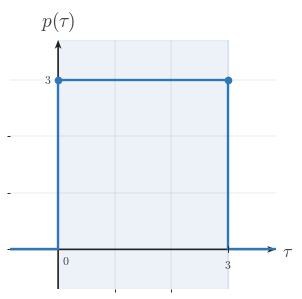

This figure's Python source: (Note: this script raises an exception after producing the figure.)
"""Shared matplotlib boilerplate for CTS continuous-time signal figures.

This module centralizes the signal-plot styling used across
EE01-M06-03, Convolution Setup. Later topic workers can copy or adapt these
helpers without re-reading the full style guide.

Only matplotlib and NumPy are used here.
"""

from __future__ import annotations

import matplotlib
matplotlib.use("Agg")

from pathlib import Path

import matplotlib.pyplot as plt
import numpy as np
from matplotlib.ticker import MultipleLocator


BACKGROUND_COLOR = "white"


COURSE_NAME = "Continuous Time Signal Processing"
COURSE_CODE = "CTS"
COURSE_ID = "EE01"
UNIT_NUMBER = 6
UNIT_NAME = "Unit 6"
MODULE_ID = "EE01-M06-03"
MODULE_NUMBER = "6.3"
MODULE_NAME = "Convolution Setup"

CANONICAL_DPI = 300
PX_PER_DATA_UNIT = 150
INCHES_PER_DATA_UNIT = PX_PER_DATA_UNIT / CANONICAL_DPI

def px_to_pt(px):
    """Convert pixels to points at the canonical render scale."""

    return px * 72 / CANONICAL_DPI


def px_to_data(px):
    """Convert pixels to data units at the canonical render scale."""

    return px / PX_PER_DATA_UNIT


MARGIN_LEFT_PX = 115
MARGIN_RIGHT_PX = 120
MARGIN_BOTTOM_PX = 95
MARGIN_TOP_PX = 110

SIGNAL_COLOR = "#2f78b7"
AXIS_COLOR = "#222222"
LABEL_COLOR = "#444444"
TICK_LABEL_COLOR = "#444444"
GRID_COLOR = "#000000"
GUIDE_COLOR = "#777777"
ANNOTATION_COLOR = "#555555"

SIGNAL_LW = px_to_pt(7.1)
SMOOTH_SIGNAL_LW = px_to_pt(5.2)
AXIS_LW = px_to_pt(4.3)
TICK_LW = px_to_pt(2.7)
GRID_LW = px_to_pt(1.3)
GUIDE_LW = px_to_pt(3.3)
ANNOTATION_LW = px_to_pt(2.9)

TICK_LABEL_SIZE = px_to_pt(35.6)
AXIS_LABEL_SIZE = px_to_pt(53.3)
TOP_LABEL_SIZE = px_to_pt(57.8)
ANNOTATION_SIZE = px_to_pt(33.3)

TICK_HALF_LEN = px_to_data(8.25)
OPEN_MARKER_SIZE = px_to_pt(20.0)
CLOSED_MARKER_SIZE = px_to_pt(17.8)
ENDPOINT_EDGEWIDTH = px_to_pt(5.1)

X_TICK_LABEL_Y = -px_to_data(24)
Y_TICK_LABEL_X = px_to_data(18)
ORIGIN_LABEL_X = px_to_data(9)
ORIGIN_LABEL_Y = -px_to_data(12)
X_AXIS_LABEL_X_PAD = px_to_data(15)
X_AXIS_LABEL_Y = -px_to_data(4.5)
Y_AXIS_LABEL_Y_PAD = px_to_data(18)

BRACKET_CAP_HALF_LEN = px_to_data(9)
BRACKET_LABEL_GAP = px_to_data(18)
AMPLITUDE_CAP_HALF_LEN = px_to_data(10.5)

AXIS_ARROW_SHAFT_WIDTH_DATA = px_to_data(4.3)

AXIS_ARROW_KW = dict(
    angles="xy",
    scale_units="xy",
    scale=1,
    units="xy",
    width=AXIS_ARROW_SHAFT_WIDTH_DATA,
    headwidth=4.2,
    headlength=5.5,
    headaxislength=4.3,
    color=AXIS_COLOR,
    pivot="tail",
    clip_on=False,
)


def configure_matplotlib():
    """Apply the shared serif and white-background defaults."""

    plt.rcParams.update(
        {
            "mathtext.fontset": "cm",
            "font.family": "serif",
            "figure.facecolor": BACKGROUND_COLOR,
            "axes.facecolor": BACKGROUND_COLOR,
            "savefig.facecolor": BACKGROUND_COLOR,
        }
    )


configure_matplotlib()


def make_ct_signal_figure(xlim, ylim, *, dpi=CANONICAL_DPI):
    """Create a standard CTS figure sized from explicit data limits."""

    x_range = xlim[1] - xlim[0]
    y_range = ylim[1] - ylim[0]

    axes_w_px = x_range * PX_PER_DATA_UNIT
    axes_h_px = y_range * PX_PER_DATA_UNIT
    fig_w_px = MARGIN_LEFT_PX + axes_w_px + MARGIN_RIGHT_PX
    fig_h_px = MARGIN_BOTTOM_PX + axes_h_px + MARGIN_TOP_PX

    fig, ax = plt.subplots(
        figsize=(fig_w_px / dpi, fig_h_px / dpi),
        dpi=dpi,
        facecolor=BACKGROUND_COLOR,
        constrained_layout=True,
    )

    return fig, ax


def new_ct_figure(*, figsize=None, dpi=CANONICAL_DPI):
    """Create a generic CTS figure with the shared background and layout."""

    return plt.subplots(
        figsize=figsize,
        dpi=dpi,
        facecolor=BACKGROUND_COLOR,
        constrained_layout=True,
    )


def make_output_path(filename, *, image_dir="images"):
    """Return a path in the lesson image folder for a rendered asset."""

    return Path(__file__).resolve().parent / image_dir / filename


def math_label(value):
    """Return a mathtext label for a numeric tick or pass through a string."""

    if isinstance(value, str):
        return value

    numeric = float(value)
    rounded = round(numeric)
    if abs(numeric - rounded) < 1e-9:
        return rf"${int(rounded)}$"
    return rf"${numeric:g}$"


def setup_ct_signal_axes(
    ax,
    *,
    xlim,
    ylim,
    xticks,
    yticks,
    x_axis_label=r"$t$",
    y_axis_label=r"$x(t)$",
    show_grid=True,
    show_origin=True,
    y_tick_label_side="left",
    show_x_tick_labels=True,
    show_y_tick_labels=True,
    x_minor_grid_step=1,
    y_minor_grid_step=1,
    equal_aspect=True,
):
    """Configure a clean continuous-time signal axis layout."""

    ax.set_xlim(*xlim)
    ax.set_ylim(*ylim)

    if equal_aspect:
        ax.set_aspect("equal", adjustable="box")

    ax.set_xticks(xticks)
    ax.set_yticks(yticks)
    ax.xaxis.set_minor_locator(MultipleLocator(x_minor_grid_step))
    ax.yaxis.set_minor_locator(MultipleLocator(y_minor_grid_step))

    if show_grid:
        ax.grid(True, which="both", linewidth=GRID_LW, alpha=0.18, color=GRID_COLOR)
        ax.set_axisbelow(True)

    for spine in ax.spines.values():
        spine.set_visible(False)

    ax.tick_params(left=False, bottom=False, labelleft=False, labelbottom=False)

    x_axis_start, x_axis_end = xlim
    y_axis_start, y_axis_end = ylim

    # Draw axes through the origin with arrowheads only on positive ends.
    ax.quiver(x_axis_start, 0, x_axis_end - x_axis_start, 0, **AXIS_ARROW_KW)
    ax.quiver(0, y_axis_start, 0, y_axis_end - y_axis_start, **AXIS_ARROW_KW)

    for t in xticks:
        if abs(t) < 1e-12:
            continue

        ax.plot([t, t], [-TICK_HALF_LEN, TICK_HALF_LEN],
                color=AXIS_COLOR, lw=TICK_LW, zorder=5)

        if show_x_tick_labels:
            ax.text(t, X_TICK_LABEL_Y, math_label(t),
                    fontsize=TICK_LABEL_SIZE, ha="center", va="top",
                    color=TICK_LABEL_COLOR, zorder=6)

    for y in yticks:
        if abs(y) < 1e-12:
            continue

        ax.plot([-TICK_HALF_LEN, TICK_HALF_LEN], [y, y],
                color=AXIS_COLOR, lw=TICK_LW, zorder=5)

        if show_y_tick_labels:
            if y_tick_label_side == "right":
                ax.text(Y_TICK_LABEL_X, y, math_label(y),
                        fontsize=TICK_LABEL_SIZE, ha="left", va="center",
                        color=TICK_LABEL_COLOR, zorder=6)
            else:
                ax.text(-Y_TICK_LABEL_X, y, math_label(y),
                        fontsize=TICK_LABEL_SIZE, ha="right", va="center",
                        color=TICK_LABEL_COLOR, zorder=6)

    if show_origin:
        ax.text(ORIGIN_LABEL_X, ORIGIN_LABEL_Y, r"$0$",
                fontsize=TICK_LABEL_SIZE, ha="left", va="top",
                color=TICK_LABEL_COLOR, zorder=6)

    if x_axis_label is not None:
        ax.text(x_axis_end + X_AXIS_LABEL_X_PAD, X_AXIS_LABEL_Y, x_axis_label,
                fontsize=AXIS_LABEL_SIZE, ha="left", va="center",
                color=LABEL_COLOR, clip_on=False)

    if y_axis_label is not None:
        ax.text(0, y_axis_end + Y_AXIS_LABEL_Y_PAD, y_axis_label,
                fontsize=TOP_LABEL_SIZE, ha="center", va="bottom",
                color=LABEL_COLOR, clip_on=False)


def plot_signal(ax, t, x, *, lw=SIGNAL_LW, color=SIGNAL_COLOR, zorder=4):
    """Plot a connected piecewise continuous-time signal trace."""

    ax.plot(
        t,
        x,
        color=color,
        linewidth=lw,
        solid_capstyle="butt",
        solid_joinstyle="miter",
        zorder=zorder,
    )


def plot_smooth_signal(ax, t, x, *, lw=SMOOTH_SIGNAL_LW, color=SIGNAL_COLOR, zorder=4):
    """Plot a smooth signal curve."""

    ax.plot(
        t,
        x,
        color=color,
        linewidth=lw,
        solid_capstyle="round",
        zorder=zorder,
    )


def draw_open_endpoint(ax, t0, x0):
    """Draw an open endpoint marker."""

    ax.plot(
        t0,
        x0,
        marker="o",
        markersize=OPEN_MARKER_SIZE,
        markerfacecolor="white",
        markeredgecolor=SIGNAL_COLOR,
        markeredgewidth=ENDPOINT_EDGEWIDTH,
        linestyle="None",
        zorder=6,
    )


def draw_closed_endpoint(ax, t0, x0):
    """Draw a closed endpoint marker."""

    ax.plot(
        t0,
        x0,
        marker="o",
        markersize=CLOSED_MARKER_SIZE,
        markerfacecolor=SIGNAL_COLOR,
        markeredgecolor=SIGNAL_COLOR,
        markeredgewidth=ENDPOINT_EDGEWIDTH,
        linestyle="None",
        zorder=6,
    )


def draw_dotted_guide(ax, x_values, y_values):
    """Draw a subtle dotted guide line."""

    ax.plot(
        x_values,
        y_values,
        color=GUIDE_COLOR,
        linewidth=GUIDE_LW,
        linestyle=(0, (1.1, 2.4)),
        zorder=3,
    )


def draw_vertical_marker_line(
    ax,
    x,
    y0,
    y1,
    *,
    color=GUIDE_COLOR,
    linestyle=(0, (1.1, 2.4)),
    lw=GUIDE_LW,
    zorder=3,
):
    """Draw a vertical guide or marker line."""

    ax.plot([x, x], [y0, y1], color=color, linewidth=lw, linestyle=linestyle, zorder=zorder)


def draw_horizontal_marker_line(
    ax,
    y,
    x0,
    x1,
    *,
    color=GUIDE_COLOR,
    linestyle=(0, (1.1, 2.4)),
    lw=GUIDE_LW,
    zorder=3,
):
    """Draw a horizontal guide or marker line."""

    ax.plot([x0, x1], [y, y], color=color, linewidth=lw, linestyle=linestyle, zorder=zorder)


def draw_support_bracket(
    ax,
    start,
    end,
    y=-0.38,
    *,
    label=None,
    color=ANNOTATION_COLOR,
):
    """Draw a bracket marking a support or duration interval."""

    ax.plot([start, end], [y, y], color=color, linewidth=ANNOTATION_LW, zorder=5)
    ax.plot([start, start], [y - BRACKET_CAP_HALF_LEN, y + BRACKET_CAP_HALF_LEN],
            color=color, linewidth=ANNOTATION_LW, zorder=5)
    ax.plot([end, end], [y - BRACKET_CAP_HALF_LEN, y + BRACKET_CAP_HALF_LEN],
            color=color, linewidth=ANNOTATION_LW, zorder=5)
    if label is not None:
        ax.text(
            (start + end) / 2,
            y - BRACKET_LABEL_GAP,
            label,
            fontsize=ANNOTATION_SIZE,
            ha="center",
            va="top",
            color=color,
        )


def draw_duration_bracket(ax, start, end, y=-0.38, *, label=None):
    """Convenience wrapper for a support-duration bracket."""

    draw_support_bracket(ax, start, end, y=y, label=label)


def draw_amplitude_bracket(
    ax,
    x_bracket,
    y0,
    y1,
    *,
    color=ANNOTATION_COLOR,
):
    """Draw a vertical amplitude bracket."""

    ax.plot([x_bracket, x_bracket], [y0, y1], color=color, linewidth=ANNOTATION_LW, zorder=5)
    ax.plot([x_bracket - AMPLITUDE_CAP_HALF_LEN, x_bracket + AMPLITUDE_CAP_HALF_LEN], [y0, y0],
            color=color, linewidth=ANNOTATION_LW, zorder=5)
    ax.plot([x_bracket - AMPLITUDE_CAP_HALF_LEN, x_bracket + AMPLITUDE_CAP_HALF_LEN], [y1, y1],
            color=color, linewidth=ANNOTATION_LW, zorder=5)


def draw_offset_line(ax, x_start, x_end, offset):
    """Draw a baseline or offset reference line."""

    draw_horizontal_marker_line(ax, offset, x_start, x_end)


def shade_region(ax, x_left, x_right, *, alpha=0.08, color=SIGNAL_COLOR, zorder=0):
    """Shade a vertical support region."""

    ax.axvspan(x_left, x_right, color=color, alpha=alpha, zorder=zorder)


def unit_step(t):
    """Return the unit step u(t)."""

    return np.where(np.asarray(t, dtype=float) >= 0, 1.0, 0.0)


def rect_pulse(t, width=1.0, amplitude=1.0, center=0.0):
    """Return a centered rectangular pulse."""

    t = np.asarray(t, dtype=float)
    half_width = width / 2.0
    return amplitude * np.where(np.abs(t - center) <= half_width, 1.0, 0.0)


def triangular_pulse(t, width=1.0, amplitude=1.0, center=0.0):
    """Return a centered triangular pulse."""

    t = np.asarray(t, dtype=float)
    half_width = width / 2.0
    slope = np.maximum(1.0 - np.abs(t - center) / half_width, 0.0)
    return amplitude * slope


def causal_exponential(t, alpha=1.0, amplitude=1.0, t0=0.0):
    """Return a causal exponential amplitude * exp(-alpha * (t - t0)) * u(t - t0)."""

    tau = np.asarray(t, dtype=float) - t0
    return amplitude * np.exp(-alpha * tau) * unit_step(tau)


def shifted_causal_exponential(t, alpha=1.0, amplitude=1.0, shift=0.0):
    """Alias for a delayed causal exponential."""

    return causal_exponential(t, alpha=alpha, amplitude=amplitude, t0=shift)


def piecewise_linear(xs, ys):
    """Return NumPy arrays for a piecewise linear trace."""

    return np.asarray(xs, dtype=float), np.asarray(ys, dtype=float)


def time_shift(t, shift):
    """Shift a time vector by a constant amount."""

    return np.asarray(t, dtype=float) + shift


def time_reverse(t):
    """Reverse a time vector about the origin."""

    return -np.asarray(t, dtype=float)


def draw_piecewise_constant_signal(
    ax,
    segments,
    *,
    xlim,
    baseline=0.0,
    color=SIGNAL_COLOR,
    lw=SIGNAL_LW,
    zorder=4,
):
    """Draw a connected piecewise-constant signal with endpoint markers."""

    t = [xlim[0]]
    x = [baseline]
    current_x = xlim[0]
    current_y = baseline

    for idx, (start, end, level, left_closed, right_closed) in enumerate(segments):
        if start != current_x:
            t.append(start)
            x.append(current_y)

        t.append(start)
        x.append(level)
        t.append(end)
        x.append(level)

        next_start = segments[idx + 1][0] if idx + 1 < len(segments) else xlim[1]
        if next_start != end:
            if level != baseline:
                t.append(end)
                x.append(baseline)
            current_y = baseline
        else:
            current_y = level

        current_x = end

    if current_x < xlim[1]:
        t.append(xlim[1])
        x.append(baseline)

    plot_signal(ax, t, x, lw=lw, color=color, zorder=zorder)

    for start, end, level, left_closed, right_closed in segments:
        (draw_closed_endpoint if left_closed else draw_open_endpoint)(ax, start, level)
        (draw_closed_endpoint if right_closed else draw_open_endpoint)(ax, end, level)


def make_stacked_ct_signal_figure(xlim, panel_ylims, *, gap_px=38, dpi=CANONICAL_DPI):
    """Create a stacked CTS figure sized from explicit panel data limits."""

    x_range = xlim[1] - xlim[0]
    axes_w_px = x_range * PX_PER_DATA_UNIT
    axes_h_px = sum((ylim[1] - ylim[0]) * PX_PER_DATA_UNIT for ylim in panel_ylims)
    fig_w_px = MARGIN_LEFT_PX + axes_w_px + MARGIN_RIGHT_PX
    fig_h_px = MARGIN_TOP_PX + axes_h_px + MARGIN_BOTTOM_PX + gap_px * (len(panel_ylims) - 1)

    fig = plt.figure(
        figsize=(fig_w_px / dpi, fig_h_px / dpi),
        dpi=dpi,
        facecolor=BACKGROUND_COLOR,
        constrained_layout=True,
    )
    gridspec = fig.add_gridspec(len(panel_ylims), 1, height_ratios=[ylim[1] - ylim[0] for ylim in panel_ylims])
    axes = [fig.add_subplot(gridspec[i, 0]) for i in range(len(panel_ylims))]
    return fig, axes


def save_figure(fig, output_path):
    """Save a figure to disk with the shared export settings."""

    output_path.parent.mkdir(parents=True, exist_ok=True)
    fig.savefig(output_path, dpi=CANONICAL_DPI, bbox_inches="tight", facecolor=BACKGROUND_COLOR)
    plt.close(fig)



def _ax_text(ax, item):
    ax.text(
        item["x"],
        item["y"],
        item["text"],
        fontsize=item.get("fontsize", ANNOTATION_SIZE),
        ha=item.get("ha", "center"),
        va=item.get("va", "center"),
        color=item.get("color", ANNOTATION_COLOR),
        rotation=item.get("rotation", 0),
        zorder=item.get("zorder", 8),
        clip_on=item.get("clip_on", False),
    )


def _fig_text(fig, item):
    fig.text(
        item["x"],
        item["y"],
        item["text"],
        fontsize=item.get("fontsize", ANNOTATION_SIZE),
        ha=item.get("ha", "center"),
        va=item.get("va", "center"),
        color=item.get("color", ANNOTATION_COLOR),
        rotation=item.get("rotation", 0),
        zorder=item.get("zorder", 8),
    )


def _fig_arrow(fig, arrow):
    fig.axes[0].annotate(
        "",
        xy=(arrow["x2"], arrow["y2"]),
        xytext=(arrow["x1"], arrow["y1"]),
        xycoords="figure fraction",
        textcoords="figure fraction",
        arrowprops=dict(
            arrowstyle=arrow.get("arrowstyle", "->"),
            color=arrow.get("color", ANNOTATION_COLOR),
            lw=arrow.get("lw", 2.2),
            shrinkA=0,
            shrinkB=0,
        ),
        zorder=arrow.get("zorder", 8),
    )


def _auto_bounds(segments, xticks, *, x_pad=0.85, y_pad=0.7, top_pad=0.0, bottom_pad=0.0):
    xs = [0.0]
    ys = [0.0]
    for start, end, height, _, _ in segments:
        xs.extend([float(start), float(end)])
        ys.append(float(height))
    xs.extend(float(x) for x in xticks)
    xmin = min(xs) - x_pad
    xmax = max(xs) + x_pad
    ymin = min(ys) - y_pad - bottom_pad
    ymax = max(ys) + y_pad + top_pad
    return (xmin, xmax), (ymin, ymax)


def _make_panel(
    segments,
    *,
    y_label,
    xticks,
    yticks,
    x_axis_label=r"$\tau$",
    xlim=None,
    ylim=None,
    show_grid=True,
    show_origin=True,
    show_x_tick_labels=True,
    show_y_tick_labels=True,
    y_tick_label_side="left",
    equal_aspect=True,
    x_pad=0.85,
    y_pad=0.7,
    top_pad=0.0,
    bottom_pad=0.0,
    baseline=0.0,
    reflection_axis=None,
    shade_regions=None,
    support_brackets=None,
    vertical_lines=None,
    horizontal_lines=None,
    texts=None,
):
    if xlim is None or ylim is None:
        xlim, ylim = _auto_bounds(
            segments,
            xticks,
            x_pad=x_pad,
            y_pad=y_pad,
            top_pad=top_pad,
            bottom_pad=bottom_pad,
        )
    return {
        "segments": segments,
        "xlim": xlim,
        "ylim": ylim,
        "xticks": xticks,
        "yticks": yticks,
        "x_axis_label": x_axis_label,
        "y_label": y_label,
        "show_grid": show_grid,
        "show_origin": show_origin,
        "show_x_tick_labels": show_x_tick_labels,
        "show_y_tick_labels": show_y_tick_labels,
        "y_tick_label_side": y_tick_label_side,
        "equal_aspect": equal_aspect,
        "baseline": baseline,
        "reflection_axis": reflection_axis,
        "shade_regions": shade_regions or [],
        "support_brackets": support_brackets or [],
        "vertical_lines": vertical_lines or [],
        "horizontal_lines": horizontal_lines or [],
        "texts": texts or [],
    }


def _render_panel(ax, panel):
    setup_ct_signal_axes(
        ax,
        xlim=tuple(panel["xlim"]),
        ylim=tuple(panel["ylim"]),
        xticks=panel["xticks"],
        yticks=panel["yticks"],
        x_axis_label=panel.get("x_axis_label", r"$\tau$"),
        y_axis_label=panel.get("y_label", r"$x(\tau)$"),
        show_grid=panel.get("show_grid", True),
        show_origin=panel.get("show_origin", True),
        y_tick_label_side=panel.get("y_tick_label_side", "left"),
        show_x_tick_labels=panel.get("show_x_tick_labels", True),
        show_y_tick_labels=panel.get("show_y_tick_labels", True),
        x_minor_grid_step=1,
        y_minor_grid_step=1,
        equal_aspect=panel.get("equal_aspect", True),
    )

    for span in panel.get("shade_regions", []):
        shade_region(
            ax,
            span["x_left"],
            span["x_right"],
            alpha=span.get("alpha", 0.08),
            color=span.get("color", SIGNAL_COLOR),
            zorder=span.get("zorder", 0),
        )

    if panel.get("reflection_axis") is not None:
        draw_vertical_marker_line(
            ax,
            panel["reflection_axis"],
            panel["ylim"][0],
            panel["ylim"][1],
            color=panel.get("reflection_color", GUIDE_COLOR),
            linestyle=panel.get("reflection_linestyle", (0, (4.0, 4.0))),
            lw=panel.get("reflection_lw", GUIDE_LW),
            zorder=panel.get("reflection_zorder", 3),
        )

    for line in panel.get("vertical_lines", []):
        draw_vertical_marker_line(
            ax,
            line["x"],
            line["y0"],
            line["y1"],
            color=line.get("color", GUIDE_COLOR),
            linestyle=line.get("linestyle", (0, (1.1, 2.4))),
            lw=line.get("lw", GUIDE_LW),
            zorder=line.get("zorder", 3),
        )

    for line in panel.get("horizontal_lines", []):
        draw_horizontal_marker_line(
            ax,
            line["y"],
            line["x0"],
            line["x1"],
            color=line.get("color", GUIDE_COLOR),
            linestyle=line.get("linestyle", (0, (1.1, 2.4))),
            lw=line.get("lw", GUIDE_LW),
            zorder=line.get("zorder", 3),
        )

    if panel.get("segments"):
        draw_piecewise_constant_signal(
            ax,
            panel["segments"],
            xlim=tuple(panel["xlim"]),
            baseline=panel.get("baseline", 0.0),
            color=panel.get("signal_color", SIGNAL_COLOR),
            lw=panel.get("signal_lw", SIGNAL_LW),
            zorder=panel.get("signal_zorder", 4),
        )

    for bracket in panel.get("support_brackets", []):
        draw_support_bracket(
            ax,
            bracket["start"],
            bracket["end"],
            y=bracket.get("y", -0.38),
            label=bracket.get("label"),
            color=bracket.get("color", ANNOTATION_COLOR),
        )

    for item in panel.get("texts", []):
        _ax_text(ax, item)


def render(spec):
    if spec["kind"] == "stacked":
        fig, axes = make_stacked_ct_signal_figure(
            tuple(spec["xlim"]),
            [tuple(panel["ylim"]) for panel in spec["panels"]],
            gap_px=spec.get("gap_px", 38),
        )
        for ax, panel in zip(axes, spec["panels"]):
            _render_panel(ax, panel)
    else:
        fig, ax = make_ct_signal_figure(tuple(spec["panel"]["xlim"]), tuple(spec["panel"]["ylim"]))
        _render_panel(ax, spec["panel"])

    for item in spec.get("fig_texts", []):
        _fig_text(fig, item)

    for arrow in spec.get("fig_arrows", []):
        _fig_arrow(fig, arrow)

    save_figure(fig, Path(spec["image_output_path"]))

SPEC = {'kind': 'single',
 'image_output_path': '/home/jake/Developer/MA/PIPELINE/Electrical-and-Computer-Engineering/2-Build-Lessons/4-Image-Generation/1-Outputs/Continuous-Time-Signal-Processing/6.3--convolution-setup-Images/images/l006-s004-qg-q001-choice-b-q001-choice-b.png',
 'panel': {'segments': [(0, 3, 3, True, True)],
           'xlim': (-0.85, 3.85),
           'ylim': (-0.7, 3.7),
           'xticks': [0, 3],
           'yticks': [3],
           'x_axis_label': '$\\tau$',
           'y_label': '$p(\\tau)$',
           'show_grid': True,
           'show_origin': True,
           'show_x_tick_labels': True,
           'show_y_tick_labels': True,
           'y_tick_label_side': 'left',
           'equal_aspect': True,
           'baseline': 0.0,
           'reflection_axis': None,
           'shade_regions': [{'x_left': 0, 'x_right': 3, 'alpha': 0.09}],
           'support_brackets': [],
           'vertical_lines': [],
           'horizontal_lines': [],
           'texts': []},
 'fig_texts': [],
 'fig_arrows': []}

if __name__ == "__main__":
    render(SPEC)
